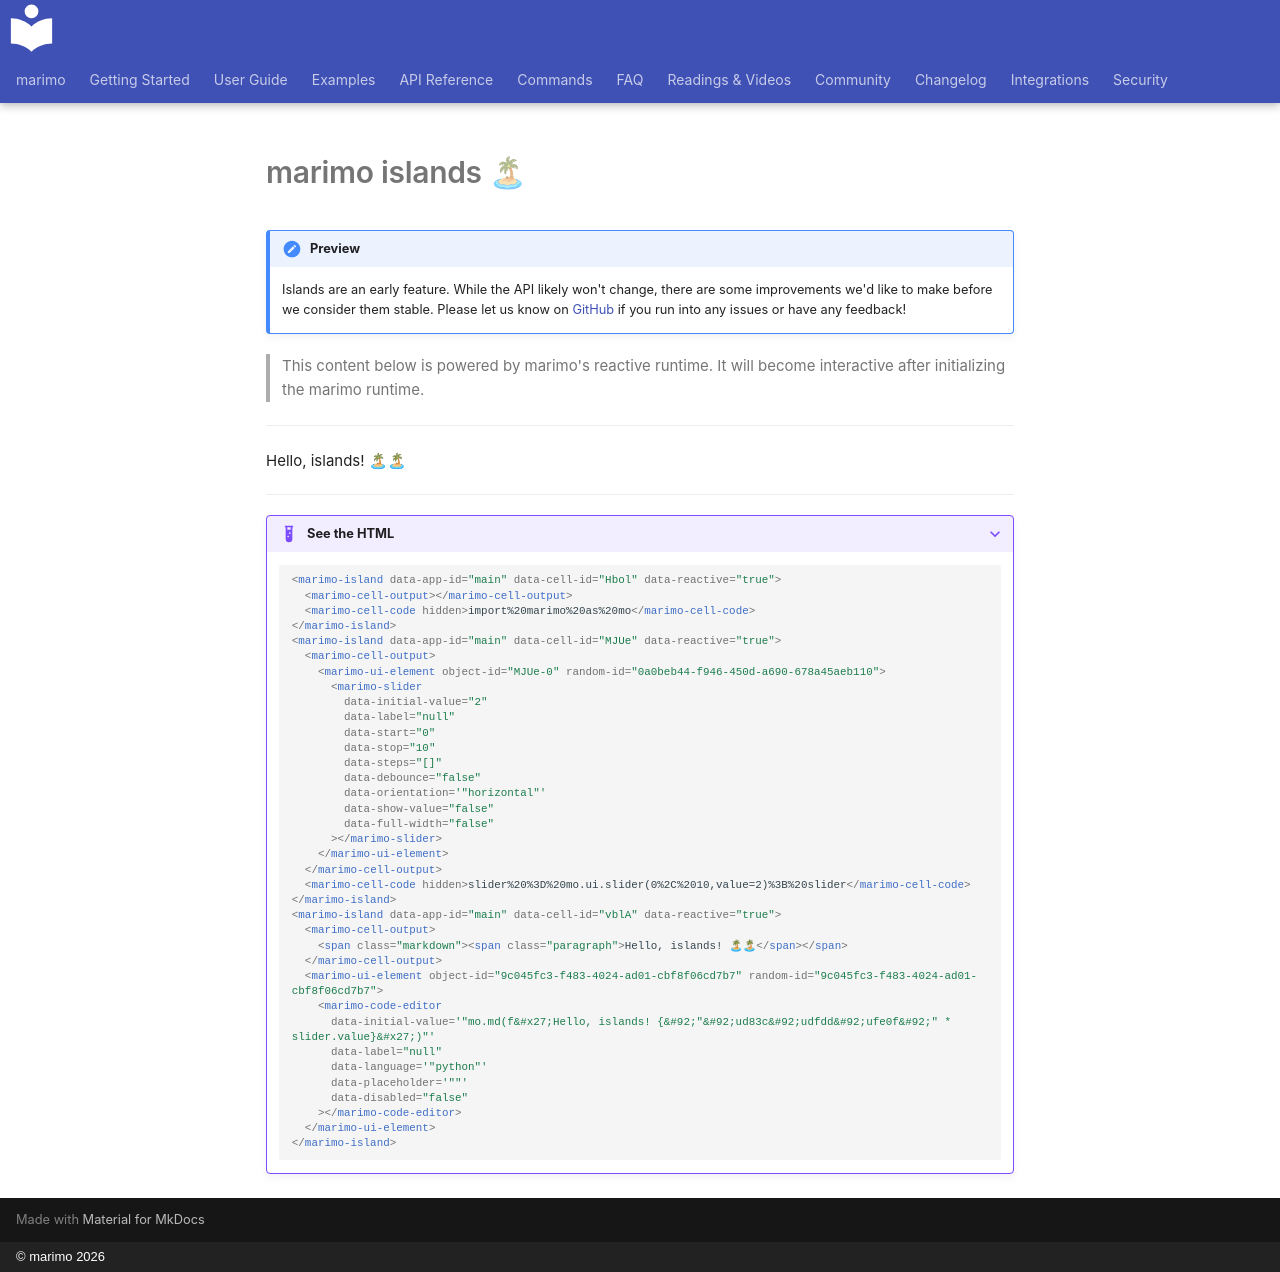

repository: marimo-team/marimo · page: guides/island_example/index.html · generator: mkdocs · copyright: © marimo 2026

# marimo islands 🏝

<!-- marimo js/ccs -->
<script
  type="module"
  src="https://cdn.jsdelivr.net/npm/@marimo-team/islands@0.5.0/dist/main.js"
></script>
<link
  href="https://cdn.jsdelivr.net/npm/@marimo-team/islands@0.5.0/dist/style.css"
  rel="stylesheet"
  crossorigin="anonymous"
/>
<!-- fonts -->
<link rel="preconnect" href="https://fonts.googleapis.com" />
<link rel="preconnect" href="https://fonts.gstatic.com" crossorigin />
<link
  href="https://fonts.googleapis.com/css2?family=Fira+Mono:wght@400;500;700&amp;family=Lora&amp;family=PT+Sans:wght@400;700&amp;display=swap"
  rel="stylesheet"
/>
<link
  rel="stylesheet"
  href="https://cdn.jsdelivr.net/npm/katex@0.18.5/dist/katex.min.css"
  integrity="sha384-2dNi/m6JtSiviznrOIZ5fTiZ5As0In2QwkuXSgoqcQtCNplvJAbt+jveeN+8en73"
  crossorigin="anonymous"
/>

!!! note "Preview"

    Islands are an early feature. While the API likely won't change, there are some improvements we'd like to make before we consider them stable.
    Please let us know on [GitHub](https://github.com/marimo-team/marimo/issues) if you run into any issues or have any feedback!

> This content below is powered by marimo's reactive runtime. It will become interactive after initializing the marimo runtime.

<hr/>

<marimo-island data-app-id="main" data-cell-id="Hbol" data-reactive="true">
  <marimo-cell-output></marimo-cell-output>
  <marimo-cell-code hidden>import%20marimo%20as%20mo</marimo-cell-code>
</marimo-island>
<marimo-island data-app-id="main" data-cell-id="MJUe" data-reactive="true">
  <marimo-cell-output>
    <marimo-ui-element object-id="MJUe-0" random-id="0a0beb44-f946-450d-a690-678a45aeb110">
      <marimo-slider
        data-initial-value="2"
        data-label="null"
        data-start="0"
        data-stop="10"
        data-steps="[]"
        data-debounce="false"
        data-orientation='"horizontal"'
        data-show-value="false"
        data-full-width="false"
      ></marimo-slider>
    </marimo-ui-element>
  </marimo-cell-output>
  <marimo-cell-code hidden>slider%20%3D%20mo.ui.slider(0%2C%2010,value=2)%3B%20slider</marimo-cell-code>
</marimo-island>
<marimo-island data-app-id="main" data-cell-id="vblA" data-reactive="true">
  <marimo-cell-output>
    <span class="markdown"><span class="paragraph">Hello, islands! 🏝🏝</span></span>
  </marimo-cell-output>
  <marimo-ui-element object-id="9c045fc3-f483-4024-ad01-cbf8f06cd7b7" random-id="9c045fc3-f483-4024-ad01-cbf8f06cd7b7">
    <marimo-code-editor
      data-initial-value='"mo.md(f&#x27;Hello, islands! {&#92;"&#92;ud83c&#92;udfdd&#92;ufe0f&#92;" * slider.value}&#x27;)"'
      data-label="null"
      data-language='"python"'
      data-placeholder='""'
      data-disabled="false"
    ></marimo-code-editor>
  </marimo-ui-element>
</marimo-island>

<hr style="margin: 20px 0;" />

??? example "See the HTML"

    ```html
    <marimo-island data-app-id="main" data-cell-id="Hbol" data-reactive="true">
      <marimo-cell-output></marimo-cell-output>
      <marimo-cell-code hidden>import%20marimo%20as%20mo</marimo-cell-code>
    </marimo-island>
    <marimo-island data-app-id="main" data-cell-id="MJUe" data-reactive="true">
      <marimo-cell-output>
        <marimo-ui-element object-id="MJUe-0" random-id="0a0beb44-f946-450d-a690-678a45aeb110">
          <marimo-slider
            data-initial-value="2"
            data-label="null"
            data-start="0"
            data-stop="10"
            data-steps="[]"
            data-debounce="false"
            data-orientation='"horizontal"'
            data-show-value="false"
            data-full-width="false"
          ></marimo-slider>
        </marimo-ui-element>
      </marimo-cell-output>
      <marimo-cell-code hidden>slider%20%3D%20mo.ui.slider(0%2C%2010,value=2)%3B%20slider</marimo-cell-code>
    </marimo-island>
    <marimo-island data-app-id="main" data-cell-id="vblA" data-reactive="true">
      <marimo-cell-output>
        <span class="markdown"><span class="paragraph">Hello, islands! 🏝🏝</span></span>
      </marimo-cell-output>
      <marimo-ui-element object-id="9c045fc3-f483-4024-ad01-cbf8f06cd7b7" random-id="9c045fc3-f483-4024-ad01-cbf8f06cd7b7">
        <marimo-code-editor
          data-initial-value='"mo.md(f&#x27;Hello, islands! {&#92;"&#92;ud83c&#92;udfdd&#92;ufe0f&#92;" * slider.value}&#x27;)"'
          data-label="null"
          data-language='"python"'
          data-placeholder='""'
          data-disabled="false"
        ></marimo-code-editor>
      </marimo-ui-element>
    </marimo-island>
    ```
